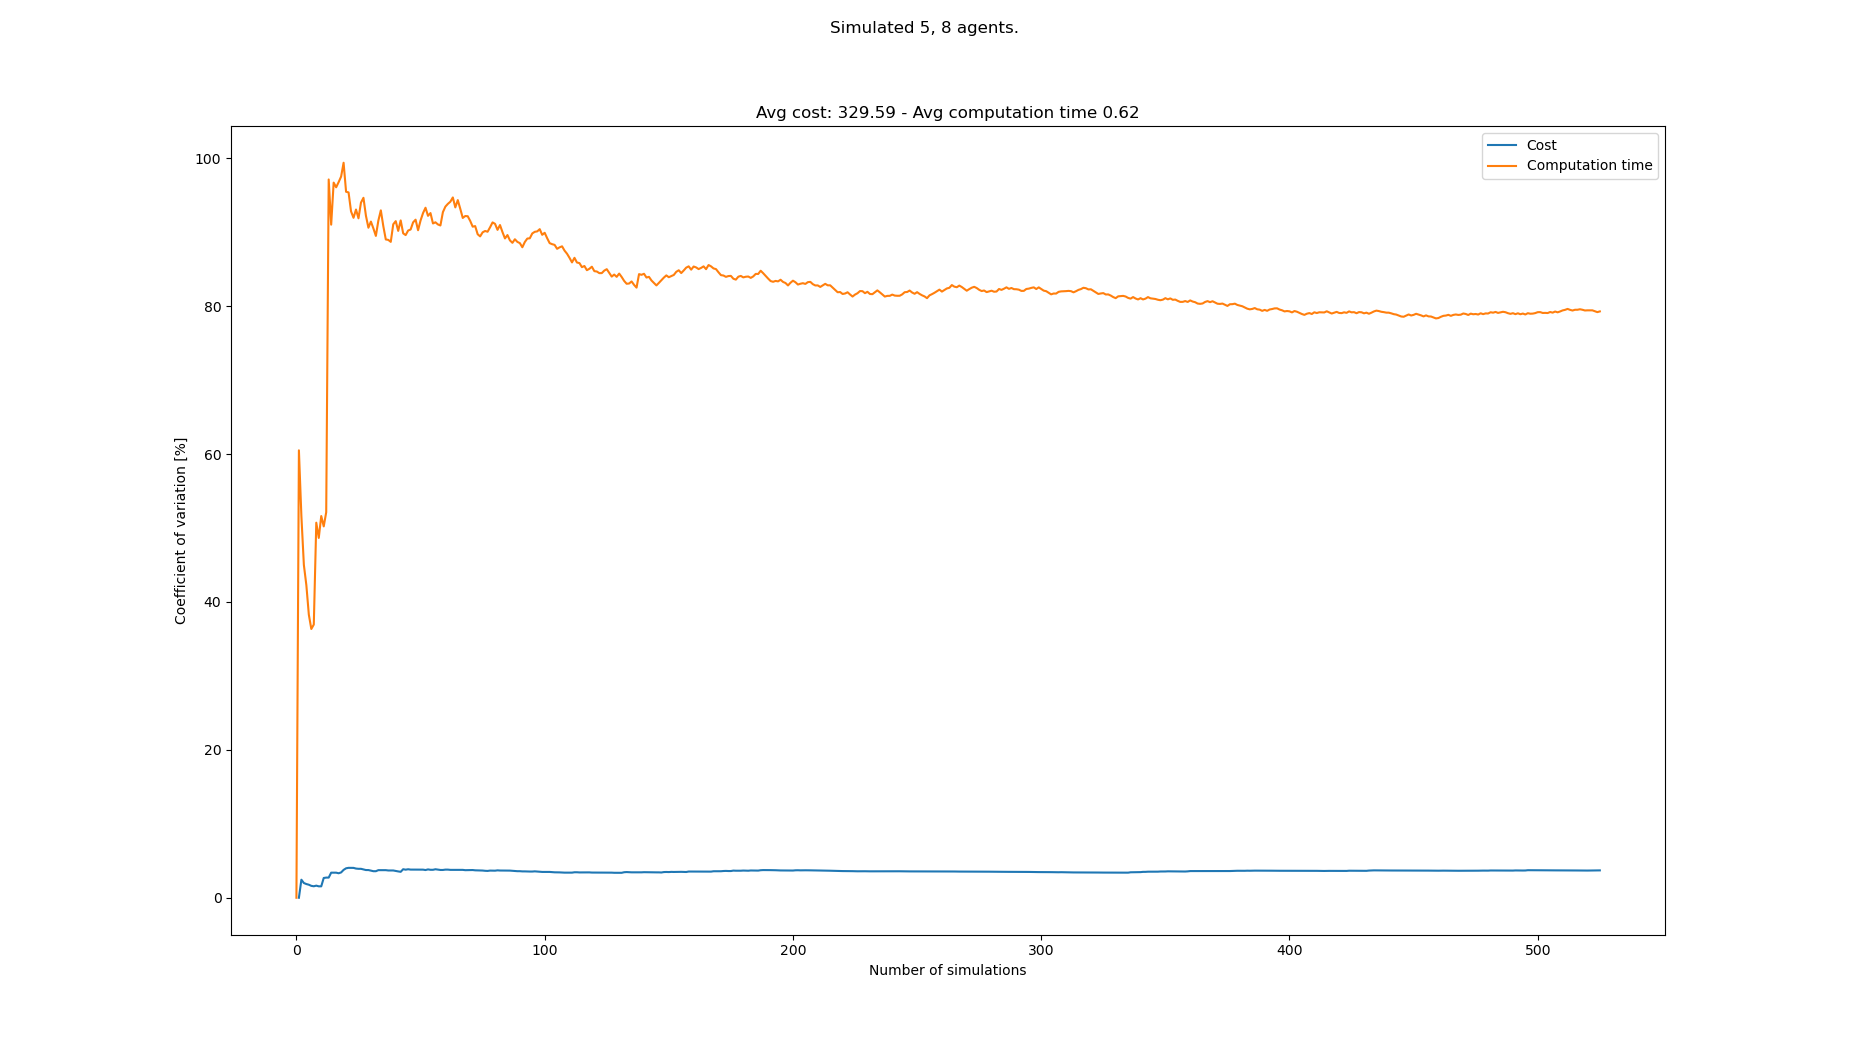

The table this chart was drawn from, first rows:
starts, goals, Cost, Cost_var, Cost_mean, Cost_std, Computation time, Computation time_var, Computation time_mean, Computation time_std
[(4, 1), (5, 1), (3, 1), (2, 1), (2, 0),…, [(0, 21), (3, 21), (1, 21), (6, 21), (1,…, , , , , 0.08044, 0.0, 0.08044, 0.0
[(2, 1), (2, 0), (3, 0), (5, 0), (1, 1),…, [(7, 20), (7, 21), (6, 20), (0, 21), (2,…, 336, 0.0, 336.0, 0.0, 0.3269, 60.51, 0.2037, 0.1232
[(1, 0), (6, 1), (3, 1), (0, 1), (3, 0),…, [(5, 21), (6, 20), (4, 20), (1, 20), (0,…, 320, 2.439, 328.0, 8.0, 0.1807, 51.63, 0.196, 0.1012
[(8, 0), (7, 1), (2, 1), (0, 0), (3, 1),…, [(8, 21), (0, 21), (2, 21), (6, 20), (5,…, 328, 1.991, 328.0, 6.532, 0.191, 45.01, 0.1948, 0.08767
[(2, 0), (3, 1), (0, 1), (7, 0), (6, 1),…, [(2, 21), (7, 21), (3, 21), (6, 20), (2,…, 323, 1.854, 326.8, 6.057, 0.1616, 42.27, 0.1881, 0.07953
[(7, 0), (2, 0), (7, 1), (4, 1), (6, 1),…, [(7, 21), (5, 21), (8, 21), (3, 20), (1,…, 322, 1.762, 325.8, 5.741, 0.199, 38.28, 0.1899, 0.07271
[(7, 0), (6, 0), (0, 0), (7, 1), (8, 1),…, [(4, 20), (5, 20), (4, 21), (2, 21), (8,…, 326, 1.609, 325.8, 5.241, 0.1665, 36.35, 0.1866, 0.06782
[(5, 0), (2, 0), (5, 1), (6, 0), (3, 0),…, [(2, 20), (2, 21), (4, 21), (5, 20), (5,…, 330, 1.552, 326.4, 5.067, 0.3039, 36.95, 0.2013, 0.07436
[(5, 0), (3, 0), (4, 0), (7, 0), (0, 0),…, [(3, 21), (1, 21), (7, 20), (3, 20), (0,…, 334, 1.637, 327.4, 5.36, 0.5089, 50.72, 0.2354, 0.1194
[(0, 0), (1, 1), (3, 1), (7, 0), (1, 0),…, [(6, 21), (6, 20), (1, 20), (8, 20), (4,…, 327, 1.544, 327.3, 5.055, 0.2132, 48.66, 0.2332, 0.1135
[(3, 0), (7, 1), (1, 1), (3, 1), (6, 0),…, [(2, 21), (8, 20), (0, 21), (3, 21), (2,…, , 1.544, 327.3, 5.055, 0.1045, 51.62, 0.2215, 0.1143
[(0, 1), (8, 1), (3, 0), (4, 0), (7, 0),…, [(5, 21), (8, 21), (0, 21), (6, 21), (3,…, 352, 2.674, 329.8, 8.818, 0.3792, 50.22, 0.2347, 0.1178
[(6, 1), (5, 1), (2, 1), (4, 0), (5, 0),…, [(8, 21), (6, 20), (6, 21), (7, 20), (4,…, 319, 2.726, 328.8, 8.963, 0.1157, 52.13, 0.2255, 0.1176
[(4, 1), (6, 1), (4, 0), (8, 1), (5, 1),…, [(7, 20), (5, 21), (0, 20), (7, 21), (1,…, , 2.726, 328.8, 8.963, 1.268, 97.13, 0.3, 0.2914
[(4, 0), (7, 1), (4, 1), (3, 0), (8, 0),…, [(5, 21), (0, 21), (2, 21), (1, 20), (6,…, 355, 3.391, 331.0, 11.22, 0.5911, 91.02, 0.3194, 0.2907
[(7, 1), (0, 1), (2, 1), (8, 0), (1, 0),…, [(8, 21), (5, 20), (6, 21), (2, 21), (4,…, , 3.391, 331.0, 11.22, 1.299, 96.71, 0.3806, 0.3681
[(8, 1), (7, 0), (2, 0), (5, 1), (8, 0),…, [(7, 20), (2, 21), (0, 20), (2, 20), (8,…, , 3.391, 331.0, 11.22, 0.2516, 96.08, 0.373, 0.3584
[(3, 1), (1, 1), (8, 0), (4, 1), (1, 0),…, [(0, 21), (8, 20), (4, 21), (2, 21), (3,…, 324, 3.312, 330.5, 10.94, 0.1858, 96.77, 0.3626, 0.3509
[(5, 1), (5, 0), (6, 1), (1, 1), (4, 1),…, [(4, 20), (7, 21), (3, 20), (2, 21), (7,…, 315, 3.423, 329.4, 11.27, 0.1761, 97.53, 0.3528, 0.3441
[(1, 1), (2, 0), (2, 1), (3, 1), (1, 0),…, [(2, 21), (3, 20), (5, 21), (3, 21), (0,…, 306, 3.768, 327.8, 12.35, 0.1211, 99.4, 0.3412, 0.3391
[(8, 0), (8, 1), (6, 0), (1, 0), (0, 0),…, [(4, 20), (8, 20), (2, 20), (6, 20), (0,…, 350, 3.983, 329.2, 13.11, 0.878, 95.47, 0.3668, 0.3502
[(6, 0), (2, 1), (7, 0), (1, 1), (4, 1),…, [(0, 20), (3, 21), (6, 21), (1, 21), (2,…, 313, 4.045, 328.2, 13.28, 0.2199, 95.38, 0.3601, 0.3435
[(0, 0), (0, 1), (4, 0), (8, 1), (3, 1),…, [(7, 21), (3, 20), (5, 20), (8, 21), (6,…, 342, 4.037, 329.0, 13.28, 0.4051, 92.82, 0.3621, 0.3361
[(6, 1), (8, 0), (7, 0), (6, 0), (2, 0),…, [(5, 20), (2, 20), (5, 21), (2, 21), (4,…, , 4.037, 329.0, 13.28, 1.115, 91.95, 0.3934, 0.3618
[(5, 0), (2, 0), (2, 1), (8, 1), (6, 0),…, [(8, 20), (2, 21), (8, 21), (1, 20), (5,…, 335, 3.947, 329.3, 13, 0.1586, 93.07, 0.384, 0.3574
[(1, 0), (5, 1), (2, 1), (5, 0), (0, 1),…, [(3, 21), (6, 20), (0, 21), (3, 20), (1,…, 319, 3.913, 328.8, 12.87, 0.3226, 91.88, 0.3817, 0.3507
[(7, 0), (7, 1), (0, 0), (0, 1), (5, 0),…, [(4, 20), (7, 20), (2, 20), (8, 21), (3,…, , 3.913, 328.8, 12.87, 1.4, 94, 0.4194, 0.3942
[(3, 0), (7, 0), (2, 0), (6, 1), (2, 1),…, [(1, 21), (3, 21), (3, 20), (7, 21), (4,…, 326, 3.825, 328.7, 12.57, 0.1945, 94.66, 0.4114, 0.3894
[(7, 1), (5, 0), (2, 1), (6, 0), (0, 1),…, [(1, 21), (3, 20), (5, 20), (4, 21), (7,…, 325, 3.746, 328.5, 12.31, 0.5324, 92.23, 0.4155, 0.3833
[(1, 1), (0, 0), (5, 0), (6, 0), (3, 0),…, [(6, 21), (3, 20), (0, 20), (8, 21), (7,…, , 3.746, 328.5, 12.31, 1.132, 90.61, 0.4394, 0.3982
[(6, 1), (6, 0), (2, 1), (5, 1), (2, 0),…, [(7, 20), (1, 21), (2, 21), (8, 21), (2,…, 327, 3.666, 328.4, 12.04, 0.1841, 91.44, 0.4312, 0.3943
[(3, 0), (7, 1), (0, 0), (0, 1), (5, 0),…, [(7, 20), (2, 20), (3, 21), (5, 20), (1,…, 327, 3.59, 328.4, 11.79, 0.3592, 90.52, 0.429, 0.3883
[(7, 0), (5, 1), (5, 0), (4, 0), (1, 1),…, [(0, 20), (2, 21), (3, 21), (0, 21), (2,…, , 3.59, 328.4, 11.79, 0.3753, 89.5, 0.4273, 0.3825
[(1, 0), (1, 1), (2, 1), (7, 0), (8, 1),…, [(4, 21), (8, 20), (2, 20), (6, 21), (7,…, 308, 3.731, 327.6, 12.22, 0.06861, 91.57, 0.4168, 0.3816
[(5, 0), (8, 1), (3, 0), (7, 0), (6, 1),…, [(3, 21), (8, 20), (1, 21), (5, 20), (5,…, , 3.731, 327.6, 12.22, 1.478, 92.96, 0.4471, 0.4156
[(7, 0), (5, 0), (3, 0), (0, 1), (3, 1),…, [(8, 21), (7, 20), (5, 20), (2, 21), (8,…, , 3.731, 327.6, 12.22, 1.022, 90.82, 0.4631, 0.4206
[(6, 1), (7, 1), (5, 0), (4, 1), (5, 1),…, [(2, 21), (5, 20), (4, 21), (6, 21), (3,…, , 3.731, 327.6, 12.22, 1.104, 89.02, 0.4804, 0.4277
[(3, 0), (0, 0), (4, 0), (8, 0), (3, 1),…, [(2, 20), (7, 20), (8, 20), (5, 21), (4,…, 320, 3.689, 327.3, 12.07, 0.2952, 88.96, 0.4755, 0.423
[(5, 0), (7, 0), (1, 1), (6, 1), (1, 0),…, [(7, 21), (2, 20), (3, 20), (0, 21), (8,…, , 3.689, 327.3, 12.07, 1.413, 88.7, 0.4996, 0.4431
[(0, 1), (2, 0), (1, 0), (5, 1), (0, 0),…, [(7, 20), (2, 21), (4, 21), (8, 21), (2,…, , 3.689, 327.3, 12.07, 0.01659, 91.07, 0.4875, 0.444
[(1, 1), (5, 0), (0, 1), (2, 0), (4, 0),…, [(3, 20), (4, 21), (6, 20), (4, 20), (2,…, 328, 3.62, 327.3, 11.85, 0.2305, 91.5, 0.4812, 0.4403
[(6, 0), (1, 0), (0, 1), (1, 1), (7, 0),…, [(5, 20), (7, 21), (4, 20), (8, 21), (0,…, 324, 3.561, 327.2, 11.65, 0.5345, 90.18, 0.4825, 0.4351
[(7, 0), (1, 1), (8, 0), (2, 0), (4, 1),…, [(2, 21), (5, 21), (3, 20), (5, 20), (2,…, 323, 3.508, 327, 11.47, 0.1016, 91.6, 0.4736, 0.4338
[(5, 0), (4, 0), (2, 0), (5, 1), (7, 1),…, [(1, 20), (8, 20), (7, 21), (2, 21), (6,…, 359, 3.857, 328.1, 12.66, 0.7027, 89.85, 0.4788, 0.4302
[(6, 1), (8, 1), (7, 0), (0, 1), (0, 0),…, [(1, 21), (7, 20), (2, 20), (0, 20), (6,…, 331, 3.797, 328.2, 12.46, 0.3249, 89.61, 0.4754, 0.426
[(0, 0), (4, 1), (6, 1), (8, 1), (7, 0),…, [(3, 21), (2, 20), (3, 20), (6, 20), (8,…, 311, 3.853, 327.7, 12.62, 0.1917, 90.23, 0.4692, 0.4234
[(2, 1), (2, 0), (0, 0), (6, 1), (1, 1),…, [(7, 21), (2, 21), (5, 21), (5, 20), (8,…, 322, 3.807, 327.5, 12.47, 0.2579, 90.37, 0.4647, 0.42
[(6, 0), (8, 1), (2, 1), (0, 0), (4, 1),…, [(5, 20), (2, 20), (3, 20), (6, 20), (0,…, , 3.807, 327.5, 12.47, 1.599, 91.33, 0.4884, 0.4461
[(0, 0), (4, 1), (5, 1), (1, 1), (3, 1),…, [(7, 20), (1, 21), (4, 20), (2, 21), (5,…, , 3.807, 327.5, 12.47, 0.2299, 91.7, 0.4831, 0.443
[(3, 1), (1, 0), (3, 0), (7, 1), (4, 0),…, [(8, 20), (4, 21), (5, 20), (6, 20), (2,…, , 3.807, 327.5, 12.47, 1.128, 90.27, 0.496, 0.4477
[(4, 0), (6, 1), (5, 0), (3, 1), (3, 0),…, [(6, 20), (2, 21), (2, 20), (5, 21), (6,…, , 3.807, 327.5, 12.47, 0.08795, 91.58, 0.488, 0.4469
[(0, 0), (6, 1), (1, 0), (8, 1), (2, 1),…, [(0, 20), (1, 20), (0, 21), (8, 20), (3,…, 316, 3.801, 327.1, 12.44, 0.1259, 92.59, 0.481, 0.4454
[(0, 0), (5, 0), (1, 1), (4, 1), (8, 0),…, [(4, 21), (5, 21), (8, 20), (1, 20), (3,…, 329, 3.747, 327.2, 12.26, 0.1637, 93.31, 0.4751, 0.4433
[(3, 0), (8, 1), (4, 1), (4, 0), (7, 1),…, [(7, 20), (2, 21), (8, 20), (0, 20), (0,…, 348, 3.833, 327.8, 12.56, 1.243, 92.22, 0.4893, 0.4512
[(1, 0), (6, 1), (7, 0), (2, 0), (3, 0),…, [(1, 20), (3, 20), (0, 20), (6, 20), (5,…, 328, 3.781, 327.8, 12.39, 0.2209, 92.59, 0.4844, 0.4485
[(0, 1), (4, 1), (5, 0), (8, 0), (3, 0),…, [(8, 21), (8, 20), (4, 20), (5, 20), (1,…, , 3.781, 327.8, 12.39, 1.074, 91.18, 0.4949, 0.4513
[(4, 1), (1, 0), (7, 0), (1, 1), (3, 1),…, [(6, 20), (8, 21), (8, 20), (7, 21), (6,…, 348, 3.853, 328.3, 12.65, 0.2625, 91.34, 0.4908, 0.4484
[(8, 0), (3, 0), (7, 1), (5, 0), (2, 0),…, [(8, 20), (7, 21), (2, 21), (4, 20), (6,…, 329, 3.803, 328.3, 12.49, 0.3568, 91.05, 0.4885, 0.4448
[(8, 1), (4, 0), (5, 0), (2, 0), (3, 0),…, [(8, 20), (4, 21), (2, 21), (1, 20), (3,…, 326, 3.757, 328.3, 12.33, 0.3213, 90.91, 0.4857, 0.4416
[(7, 0), (2, 0), (6, 0), (5, 1), (7, 1),…, [(2, 21), (0, 21), (5, 21), (2, 20), (8,…, , 3.757, 328.3, 12.33, 1.85, 92.72, 0.5084, 0.4714
... 458 more rows
